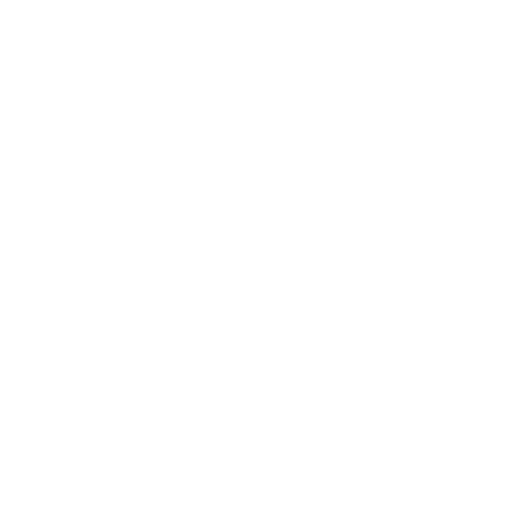
t = 0.00 s
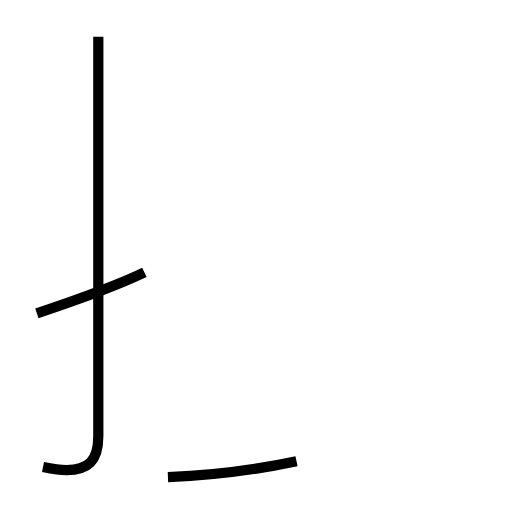
t = 2.11 s
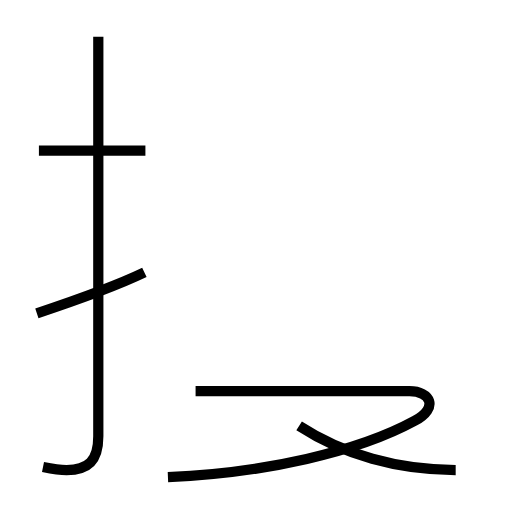
t = 4.05 s
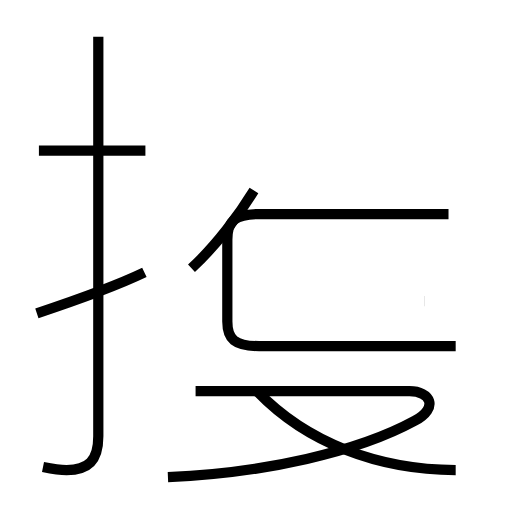
t = 6.15 s
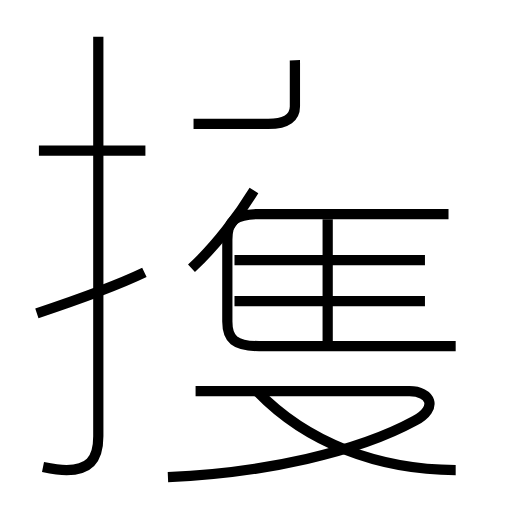
t = 8.10 s
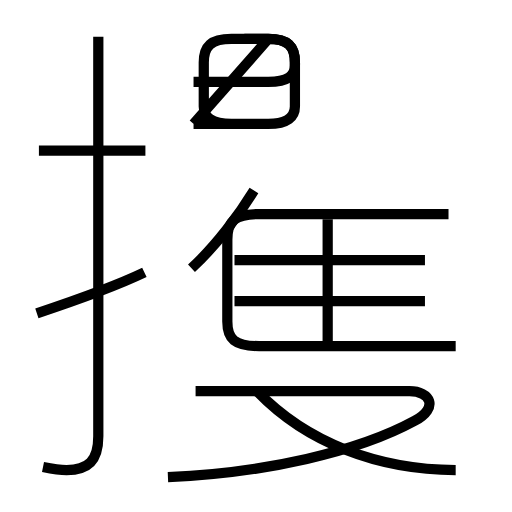
t = 10.00 s

The animated SVG that drew these frames (rendered in a browser with its animation timeline set to each time). Animation: 16 SMIL elements (animate=16); frames cover the first 10.00 s.

<?xml version='1.0' encoding='utf-8'?>
<svg viewBox="0.0 -6.0 50.0 50.0" version="1.1" xmlns="http://www.w3.org/2000/svg"><rect x="-1000" y="-1000" width="2000" height="2000" stroke="white" fill="white" /><g style="fill:none;stroke:#000000;stroke-width:1"><path d="M 4.2 1.6 C 5.2 1.8 5.9 1.9 6.5 1.9 C 8.6 1.9 9.6 1.0 9.6 -1.4 L 9.6 -40.4 " transform="translate(0.0 38.0)" stroke-dasharray="46.57409797872638" stroke-dashoffset="46.57409797872638"><animate attributeName="stroke-dashoffset" from="46.57409797872638" to="0" dur="1.3972229393617912s" begin="0s; anim_end.end" fill="freeze" id="anim0" /></path><path d="M 3.6 -13.4 C 7.5 -14.7 11.6 -16.2 14.1 -17.4 " transform="translate(0.0 38.0)" stroke-dasharray="11.242093676361833" stroke-dashoffset="11.242093676361833"><animate attributeName="stroke-dashoffset" from="11.242093676361833" to="0" dur="0.337262810290855s" begin="anim0.end" fill="freeze" id="anim1" /></path><path d="M 16.4 2.6 C 25.9 2.2 35.0 0.1 40.5 -2.9 C 42.9 -4.2 42.0 -5.8 40.0 -5.8 L 19.1 -5.8 " transform="translate(0.0 38.0)" stroke-dasharray="50.6514795073704" stroke-dashoffset="50.6514795073704"><animate attributeName="stroke-dashoffset" from="50.6514795073704" to="0" dur="1.519544385221112s" begin="anim1.end" fill="freeze" id="anim2" /></path><path d="M 14.2 -29.3 L 3.8 -29.3 " transform="translate(0.0 38.0)" stroke-dasharray="10.399999999999999" stroke-dashoffset="10.399999999999999"><animate attributeName="stroke-dashoffset" from="10.399999999999999" to="0" dur="0.31199999999999994s" begin="anim2.end" fill="freeze" id="anim3" /></path><path d="M 44.5 1.9 C 36.9 1.9 29.9 -0.8 25.1 -5.8 " transform="translate(0.0 38.0)" stroke-dasharray="21.44793818551942" stroke-dashoffset="21.44793818551942"><animate attributeName="stroke-dashoffset" from="21.44793818551942" to="0" dur="0.6434381455655825s" begin="anim3.end" fill="freeze" id="anim4" /></path><path d="M 18.7 -17.8 C 21.1 -20.0 23.4 -23.1 24.8 -25.4 " transform="translate(0.0 38.0)" stroke-dasharray="9.773865706348682" stroke-dashoffset="9.773865706348682"><animate attributeName="stroke-dashoffset" from="9.773865706348682" to="0" dur="0.29321597119046044s" begin="anim4.end" fill="freeze" id="anim5" /></path><path d="M 44.5 -10.2 L 25.3 -10.2 C 22.9 -10.2 22.2 -10.9 22.2 -12.6 L 22.2 -20.6 C 22.2 -22.4 22.9 -23.1 25.4 -23.1 L 43.8 -23.1 " transform="translate(0.0 38.0)" stroke-dasharray="54.934855529028255" stroke-dashoffset="54.934855529028255"><animate attributeName="stroke-dashoffset" from="54.934855529028255" to="0" dur="1.6480456658708476s" begin="anim5.end" fill="freeze" id="anim6" /></path><path d="M 41.5 -14.6 L 22.9 -14.6 " transform="translate(0.0 38.0)" stroke-dasharray="18.6" stroke-dashoffset="18.6"><animate attributeName="stroke-dashoffset" from="18.6" to="0" dur="0.558s" begin="anim6.end" fill="freeze" id="anim7" /></path><path d="M 32.0 -10.2 L 32.0 -22.6 " transform="translate(0.0 38.0)" stroke-dasharray="12.400000000000002" stroke-dashoffset="12.400000000000002"><animate attributeName="stroke-dashoffset" from="12.400000000000002" to="0" dur="0.37200000000000005s" begin="anim7.end" fill="freeze" id="anim8" /></path><path d="M 41.5 -18.6 L 22.9 -18.6 " transform="translate(0.0 38.0)" stroke-dasharray="18.6" stroke-dashoffset="18.6"><animate attributeName="stroke-dashoffset" from="18.6" to="0" dur="0.558s" begin="anim8.end" fill="freeze" id="anim9" /></path><path d="M 18.9 -31.9 L 26.2 -31.9 C 28.1 -31.9 28.8 -32.6 28.8 -33.6 L 28.8 -37.9 C 28.8 -39.5 28.1 -40.2 26.2 -40.2 L 22.6 -40.2 C 20.6 -40.2 19.9 -39.5 19.9 -37.9 L 19.9 -33.6 C 19.9 -32.6 20.6 -31.9 22.6 -31.9 L 26.2 -31.9 C 28.1 -31.9 28.8 -32.6 28.8 -33.6 L 28.8 -37.9 C 28.8 -39.5 28.1 -40.2 26.2 -40.2 Z " transform="translate(0.0 38.0)" stroke-dasharray="61.28728850603304" stroke-dashoffset="61.28728850603304"><animate attributeName="stroke-dashoffset" from="61.28728850603304" to="0" dur="1.8386186551809913s" begin="anim9.end" fill="freeze" id="anim10" /></path><path d="M 18.9 -36.0 L 26.2 -36.0 C 28.1 -36.0 28.8 -36.6 28.8 -37.6 L 28.8 -37.9 C 28.8 -39.5 28.1 -40.2 26.2 -40.2 L 22.6 -40.2 C 20.6 -40.2 19.9 -39.5 19.9 -37.9 L 19.9 -37.6 C 19.9 -36.6 20.6 -36.0 22.6 -36.0 L 26.2 -36.0 C 28.1 -36.0 28.8 -36.6 28.8 -37.6 L 28.8 -37.9 C 28.8 -39.5 28.1 -40.2 26.2 -40.2 Z " transform="translate(0.0 38.0)" stroke-dasharray="46.4875953548257" stroke-dashoffset="46.4875953548257"><animate attributeName="stroke-dashoffset" from="46.4875953548257" to="0" dur="1.3946278606447708s" begin="anim10.end" fill="freeze" id="anim11" /></path><path d="M 30.9 -23.1 C 31.4 -24.4 31.8 -25.6 32.1 -26.8 " transform="translate(0.0 38.0)" stroke-dasharray="3.8921850586341007" stroke-dashoffset="3.8921850586341007"><animate attributeName="stroke-dashoffset" from="3.8921850586341007" to="0" dur="0.11676555175902302s" begin="anim11.end" fill="freeze" id="anim12" /></path><path d="M 43.8 -32.9 L 35.0 -32.9 " transform="translate(0.0 38.0)" stroke-dasharray="8.799999999999997" stroke-dashoffset="8.799999999999997"><animate attributeName="stroke-dashoffset" from="8.799999999999997" to="0" dur="0.2639999999999999s" begin="anim12.end" fill="freeze" id="anim13" /></path><path d="M 43.8 -36.0 L 35.0 -36.0 " transform="translate(0.0 38.0)" stroke-dasharray="8.799999999999997" stroke-dashoffset="8.799999999999997"><animate attributeName="stroke-dashoffset" from="8.799999999999997" to="0" dur="0.2639999999999999s" begin="anim13.end" fill="freeze" id="anim14" /></path><path d="M 37.6 -27.8 L 41.5 -27.8 C 43.5 -27.8 44.2 -28.6 44.2 -30.1 L 44.2 -37.9 C 44.2 -39.4 43.5 -40.1 41.5 -40.1 L 37.6 -40.1" transform="translate(0.0 38.0)" stroke-dasharray="23.738023228097227" stroke-dashoffset="23.738023228097227"><animate attributeName="stroke-dashoffset" from="23.738023228097227" to="0" dur="0.7121406968429168s" begin="anim14.end" fill="freeze" id="anim_end" /></path></g></svg>
